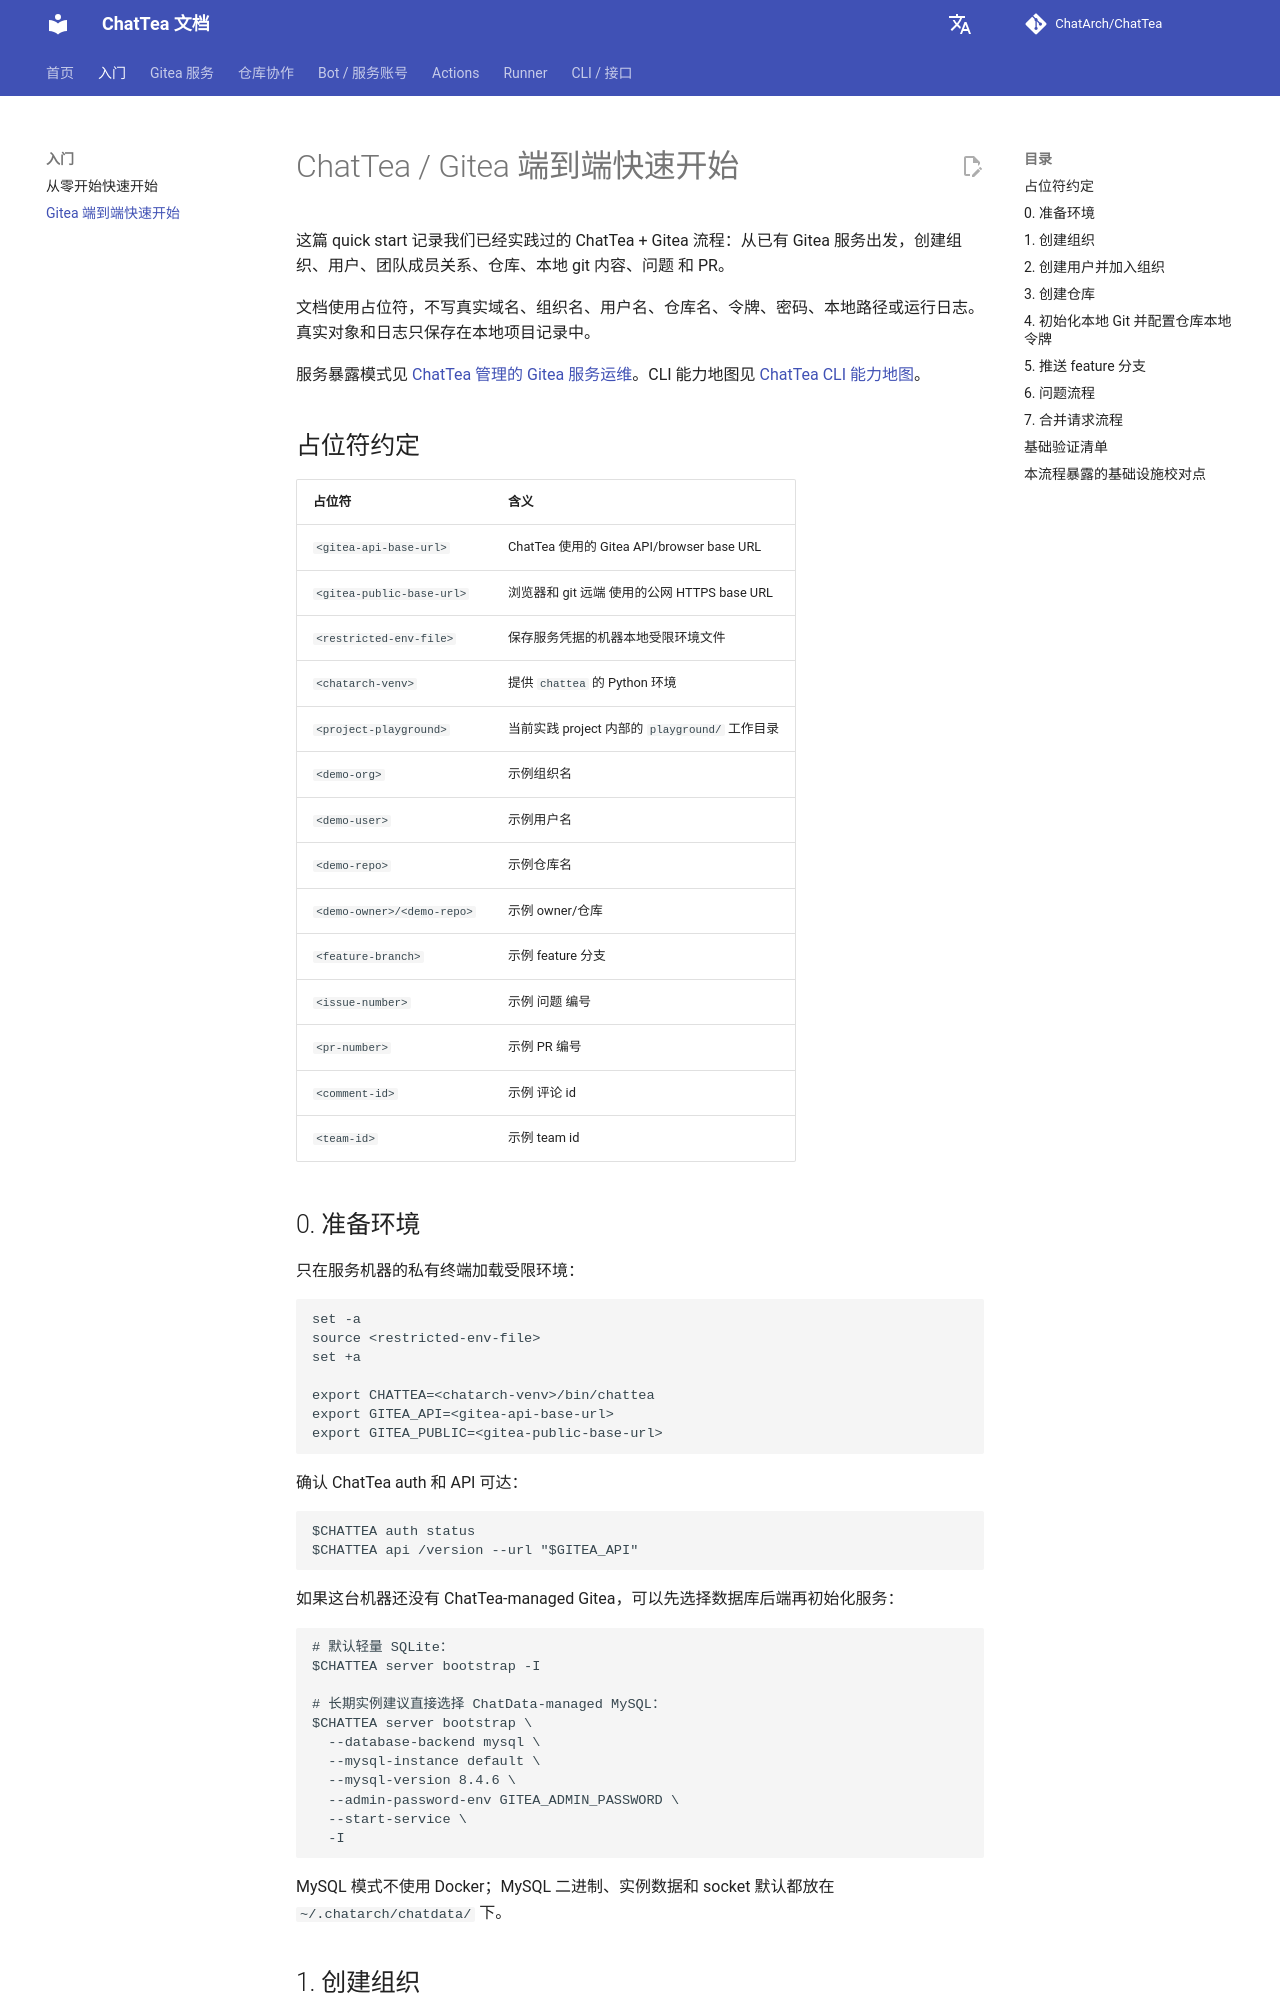

repository: ChatArch/ChatTea · page: gitea-quickstart/index.html · generator: mkdocs

# ChatTea / Gitea 端到端快速开始

这篇 quick start 记录我们已经实践过的 ChatTea + Gitea 流程：从已有 Gitea 服务出发，创建组织、用户、团队成员关系、仓库、本地 git 内容、问题 和 PR。

文档使用占位符，不写真实域名、组织名、用户名、仓库名、令牌、密码、本地路径或运行日志。真实对象和日志只保存在本地项目记录中。

服务暴露模式见 [ChatTea 管理的 Gitea 服务运维](gitea-service-operations.md)。CLI 能力地图见 [ChatTea CLI 能力地图](chattea-cli-tree.md)。

## 占位符约定

| 占位符 | 含义 |
| --- | --- |
| `<gitea-api-base-url>` | ChatTea 使用的 Gitea API/browser base URL |
| `<gitea-public-base-url>` | 浏览器和 git 远端 使用的公网 HTTPS base URL |
| `<restricted-env-file>` | 保存服务凭据的机器本地受限环境文件 |
| `<chatarch-venv>` | 提供 `chattea` 的 Python 环境 |
| `<project-playground>` | 当前实践 project 内部的 `playground/` 工作目录 |
| `<demo-org>` | 示例组织名 |
| `<demo-user>` | 示例用户名 |
| `<demo-repo>` | 示例仓库名 |
| `<demo-owner>/<demo-repo>` | 示例 owner/仓库 |
| `<feature-branch>` | 示例 feature 分支 |
| `<issue-number>` | 示例 问题 编号 |
| `<pr-number>` | 示例 PR 编号 |
| `<comment-id>` | 示例 评论 id |
| `<team-id>` | 示例 team id |

## 0. 准备环境

只在服务机器的私有终端加载受限环境：

```bash
set -a
source <restricted-env-file>
set +a

export CHATTEA=<chatarch-venv>/bin/chattea
export GITEA_API=<gitea-api-base-url>
export GITEA_PUBLIC=<gitea-public-base-url>
```

确认 ChatTea auth 和 API 可达：

```bash
$CHATTEA auth status
$CHATTEA api /version --url "$GITEA_API"
```

如果这台机器还没有 ChatTea-managed Gitea，可以先选择数据库后端再初始化服务：

```bash
# 默认轻量 SQLite：
$CHATTEA server bootstrap -I

# 长期实例建议直接选择 ChatData-managed MySQL：
$CHATTEA server bootstrap \
  --database-backend mysql \
  --mysql-instance default \
  --mysql-version 8.4.6 \
  --admin-password-env GITEA_ADMIN_PASSWORD \
  --start-service \
  -I
```

MySQL 模式不使用 Docker；MySQL 二进制、实例数据和 socket 默认都放在 `~/.chatarch/chatdata/` 下。

## 1. 创建组织

组织创建已经有一等 ChatTea 命令。内部实践默认使用 private organization，避免匿名或非成员看到组织信息：

```bash
export DEMO_ORG=<demo-org>

$CHATTEA org create "$DEMO_ORG" \
  --full-name 'Demo Organization' \
  --description 'Temporary organization for a quickstart run.' \
  --visibility private \
  --url "$GITEA_API" \
  --json-output
```

常用检查：

```bash
$CHATTEA org view "$DEMO_ORG" --url "$GITEA_API"
$CHATTEA org team list "$DEMO_ORG" --url "$GITEA_API" --json-output
```
